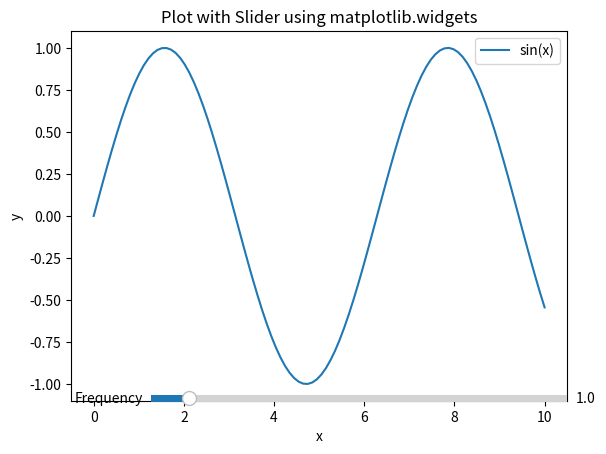

Python code for this plot:
import matplotlib.pyplot as plt
import numpy as np
from matplotlib.widgets import Slider

# Generate some data
x = np.linspace(0, 10, 100)
y = np.sin(x)

# Create a plot
fig, ax = plt.subplots()
line, = ax.plot(x, y, label='sin(x)')

# Add sliders
ax_slider = plt.axes([0.25, 0.1, 0.65, 0.03])
slider = Slider(ax_slider, 'Frequency', 0.1, 10.0, valinit=1.0)

# Update function
def update(val):
    line.set_ydata(np.sin(slider.val * x))
    fig.canvas.draw_idle()

slider.on_changed(update)

# Add labels and title
ax.set_xlabel('x')
ax.set_ylabel('y')
ax.set_title('Plot with Slider using matplotlib.widgets')
ax.legend()

# Show the plot
plt.show()
